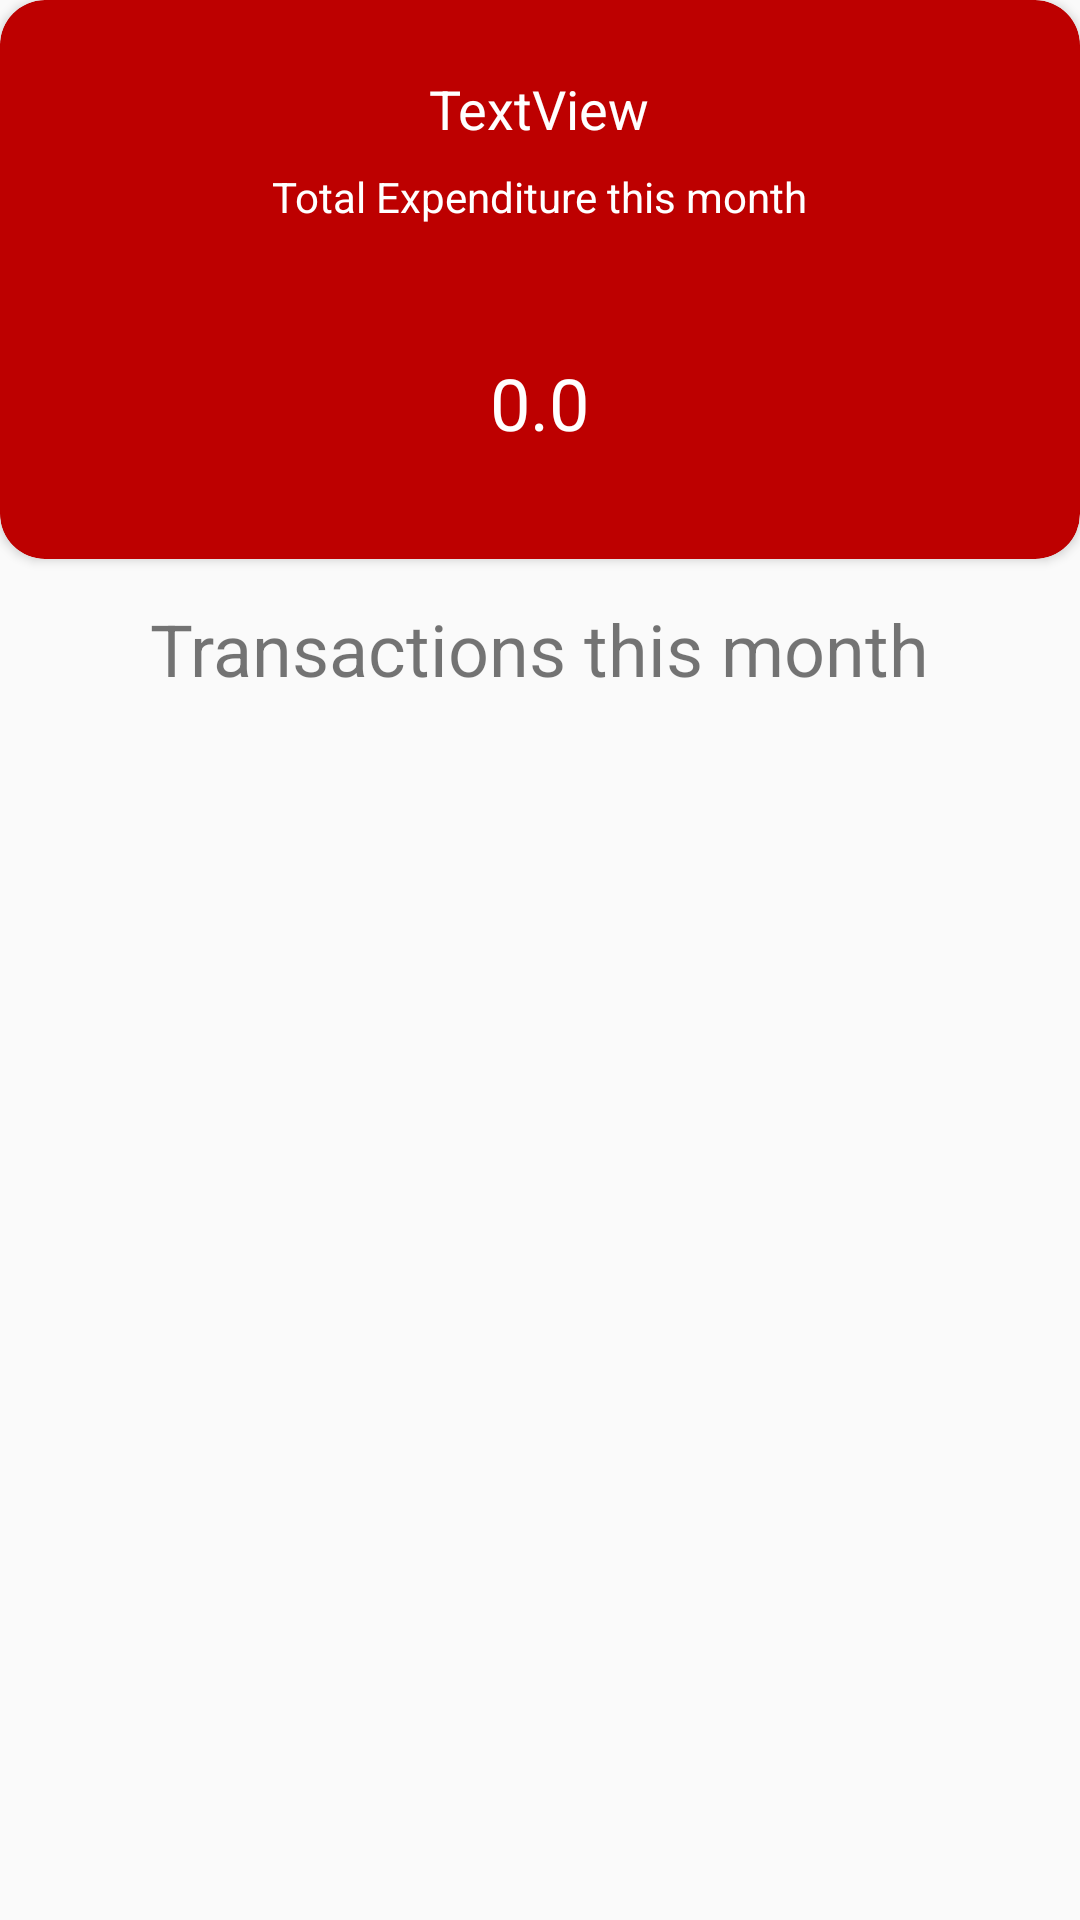

Android layout source for this screen:
<!-- AndroidManifest.xml: application theme AppTheme -->
<!-- res/layout/fragment_expense.xml -->
<?xml version="1.0" encoding="utf-8"?>
<FrameLayout xmlns:android="http://schemas.android.com/apk/res/android"
    xmlns:app="http://schemas.android.com/apk/res-auto"
    xmlns:tools="http://schemas.android.com/tools"
    android:id="@+id/expense_fragment"
    android:layout_width="match_parent"
    android:layout_height="match_parent"
    android:layout_marginLeft="24dp"
    android:layout_marginTop="48dp"
    android:layout_marginRight="24dp"
    tools:context=".ExpenseFragment">

    <androidx.cardview.widget.CardView
        android:layout_width="match_parent"
        android:layout_height="wrap_content"
        app:cardBackgroundColor="#BD0000"
        app:cardCornerRadius="15dp"
        app:contentPaddingBottom="36dp">

        <TextView
            android:id="@+id/expense_month_name"
            android:layout_width="wrap_content"
            android:layout_height="wrap_content"
            android:layout_gravity="center_horizontal"
            android:layout_marginTop="24dp"
            android:text="TextView"
            android:textColor="#FFFFFF"
            android:textSize="18sp" />

        <TextView
            android:id="@+id/total_expense_statement"
            android:layout_width="wrap_content"
            android:layout_height="wrap_content"
            android:layout_gravity="center_horizontal"
            android:layout_marginTop="56dp"
            android:text="Total Expenditure this month"
            android:textColor="#FFFFFF" />

        <TextView
            android:id="@+id/expense_amount"
            android:layout_width="wrap_content"
            android:layout_height="wrap_content"
            android:layout_gravity="center_horizontal"
            android:layout_marginTop="118dp"
            android:text="0.0"
            android:textColor="#FFFFFF"
            android:textSize="24sp" />
    </androidx.cardview.widget.CardView>

    <androidx.recyclerview.widget.RecyclerView
        android:id="@+id/expense_recyler_view"
        android:layout_width="match_parent"
        android:layout_height="match_parent"
        android:layout_marginTop="250dp" />

    <TextView
        android:id="@+id/expense_statement"
        android:layout_width="wrap_content"
        android:layout_height="wrap_content"
        android:layout_gravity="center_horizontal"
        android:layout_marginTop="200dp"
        android:layout_weight="1"
        android:text="Transactions this month"
        android:textSize="24sp" />


</FrameLayout>
<!-- resources referenced by this layout -->
<resources>
  <style name="AppTheme" parent="Theme.AppCompat.Light.DarkActionBar">
          
          <item name="colorPrimary">@color/colorPrimary</item>
          <item name="colorPrimaryDark">@color/colorPrimaryDark</item>
          <item name="colorAccent">@color/colorAccent</item>
      </style>
  <color name="colorPrimary">#6200EE</color>
  <color name="colorPrimaryDark">#3700B3</color>
  <color name="colorAccent">#03DAC5</color>
</resources>
